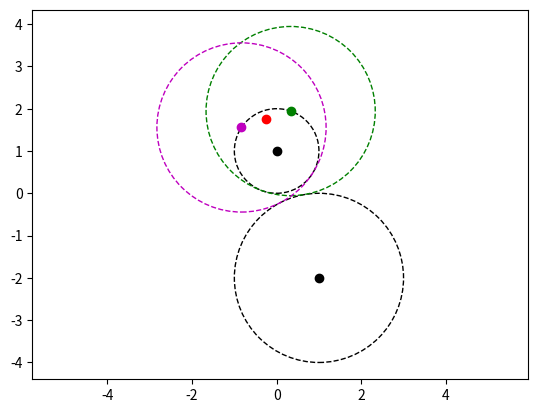

The matplotlib source for this figure:
import numpy as np
np.set_printoptions(precision=3)
from math import sin, cos, tan, pi, atan, atan2, acos, asin, sqrt
import matplotlib.pyplot as plt
from time import perf_counter

"""
Will need to add a way to make sure the trajectory does not cross C.
"""

# Known values
# rho = 1
rho = 2
# thet0 = 260*pi/180 # given between [0,2pi]
rT = 1
xT = 0
yT = 1
rc = 2
xc = 1
yc = -2

# Find known distances
d_TC = ( (xc - xT)**2 + (yc - yT)**2 )**.5
d_mT = abs(rT-rho) # tangent case
d_mc = rho + rc

### Verify triangle inequality, tangent case
assert d_TC <= abs(rT - rho) + rho + rc, "Condition 3 not met for this type of solution."
assert d_TC >= abs( abs(rT-rho) - rho - rc ), "Condition 4 not met for this type of solution."

# Find d_rp
d_rp = (d_mT**2 + d_TC**2 - d_mc**2)/(2*d_TC)

# Find d_mp
d_mp = (d_mT**2 - d_rp**2)**.5

# Find point P, version 1
# thet_TC = atan2(yc-yT, xc-xT)
# px = xT + d_rp*cos(thet_TC)
# py = yT + d_rp*sin(thet_TC)

# Find point P, version 2
v_parx = (xc - xT)
v_pary = (yc - yT)
px = xT + (d_rp/d_TC)*v_parx
py = yT + (d_rp/d_TC)*v_pary

# Find v_parx
v_parx_u = (xc - xT)*(1/d_TC)
v_pary_u = (yc - yT)*(1/d_TC)

# Find c1x, 2 possibilities!!!!!!!!!!!!!!!
c1x_1 = px + d_mp*(-v_pary_u)
c1x_2 = px - d_mp*(-v_pary_u)
# Find c1y, 2 possibilities!!!!!!!!!!!!!!!
c1y_1 = py + d_mp*v_parx_u
c1y_2 = py - d_mp*v_parx_u

### Plot the results
fig, ax = plt.subplots() # note we must use plt.subplots, not plt.subplot
arrow_length = 1

# Intermediate circle C
plt.plot(xc, yc, "ko")
circleC = plt.Circle((xc,yc), rc, fill=False, linestyle="--", color="k")
ax.add_patch(circleC)

# Terminal zone T
plt.plot(xT, yT, "ko")
circleT = plt.Circle((xT,yT), rT, fill=False, linestyle="--", color="k")
ax.add_patch(circleT)

# circle c1, 2 possibilities (NOT 4! c_x1 and c_y1 are NOT independent)
plt.plot(c1x_1, c1y_1, "go")
# assert False, "Intentional code break!"
c11 = plt.Circle((c1x_1, c1y_1), rho, fill=False, linestyle="--", color="g")
ax.add_patch(c11)
plt.plot(c1x_2, c1y_2, "mo")
c22 = plt.Circle((c1x_2, c1y_2), rho, fill=False, linestyle="--", color="m")
ax.add_patch(c22)

# point P
plt.plot(px, py, "ro")

plt.grid(False)
plt.axis("equal")
plt.show()
